Labelled photos from "aluminium-can-defect-detection", an image-classification folder in KajalChoudhary11/aluminium-can-defect-detection. The possible labels are: hole, stain.

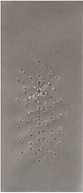
Label: stain

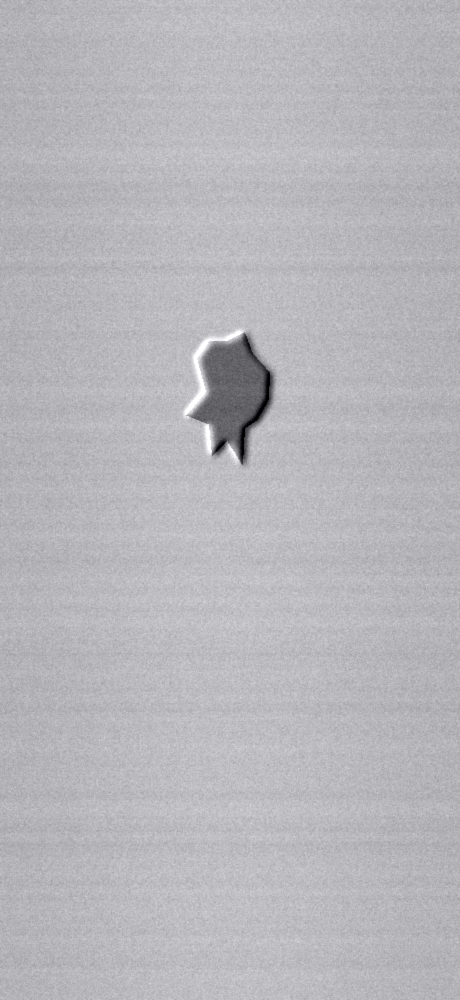
Label: hole

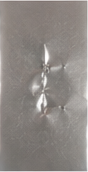
Label: hole

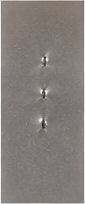
Label: hole

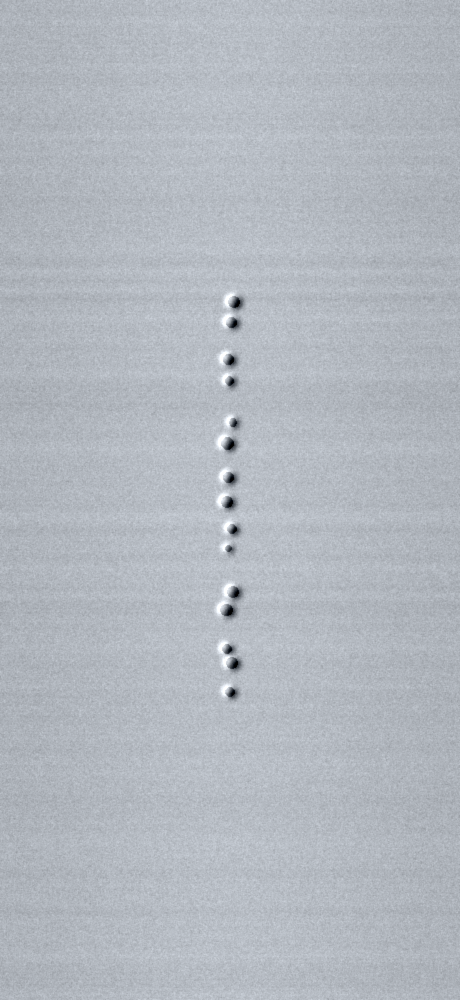
Label: hole

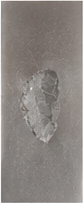
Label: hole
